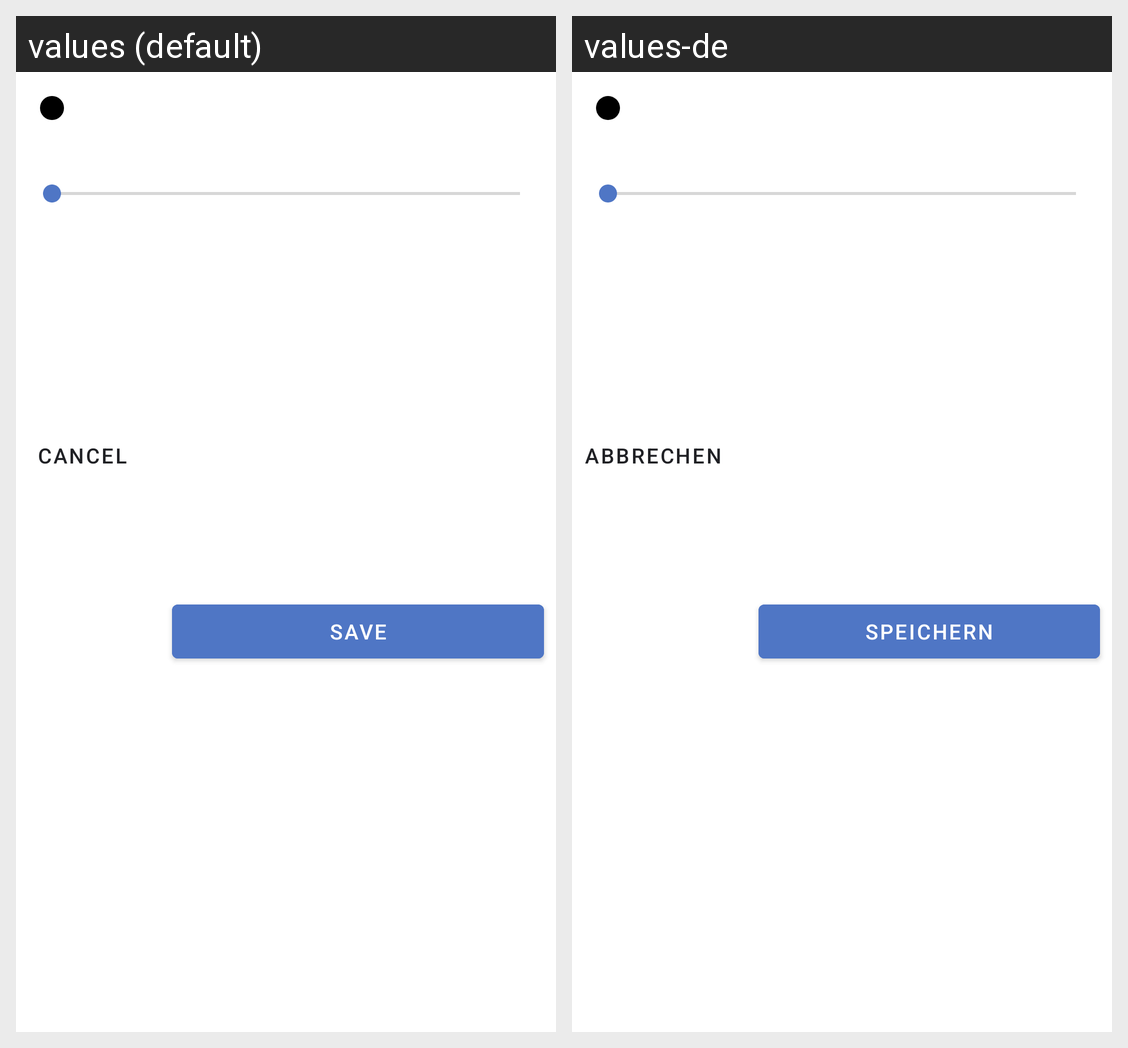

The same Android screen rendered under two of its app's locales, left to right. List the strings drawn on it with the default value and each locale's translation.
Android screen res/layout/sheet_grade_average_edit.xml rendered under 2 locales, left to right: values (default), values-de. Device: Nexus 5 (rendered at 1080×1920; each locale shown at half size, 540×960, under a caption strip naming it); theme AppTheme.
Strings drawn on this screen, with the default value and each locale's value (text and hints the layout hard-codes, and strings that could not be matched under every locale, appear in the picture but are not listed):

cancel
  values: Cancel
  values-de: Abbrechen

save
  values: Save
  values-de: Speichern
